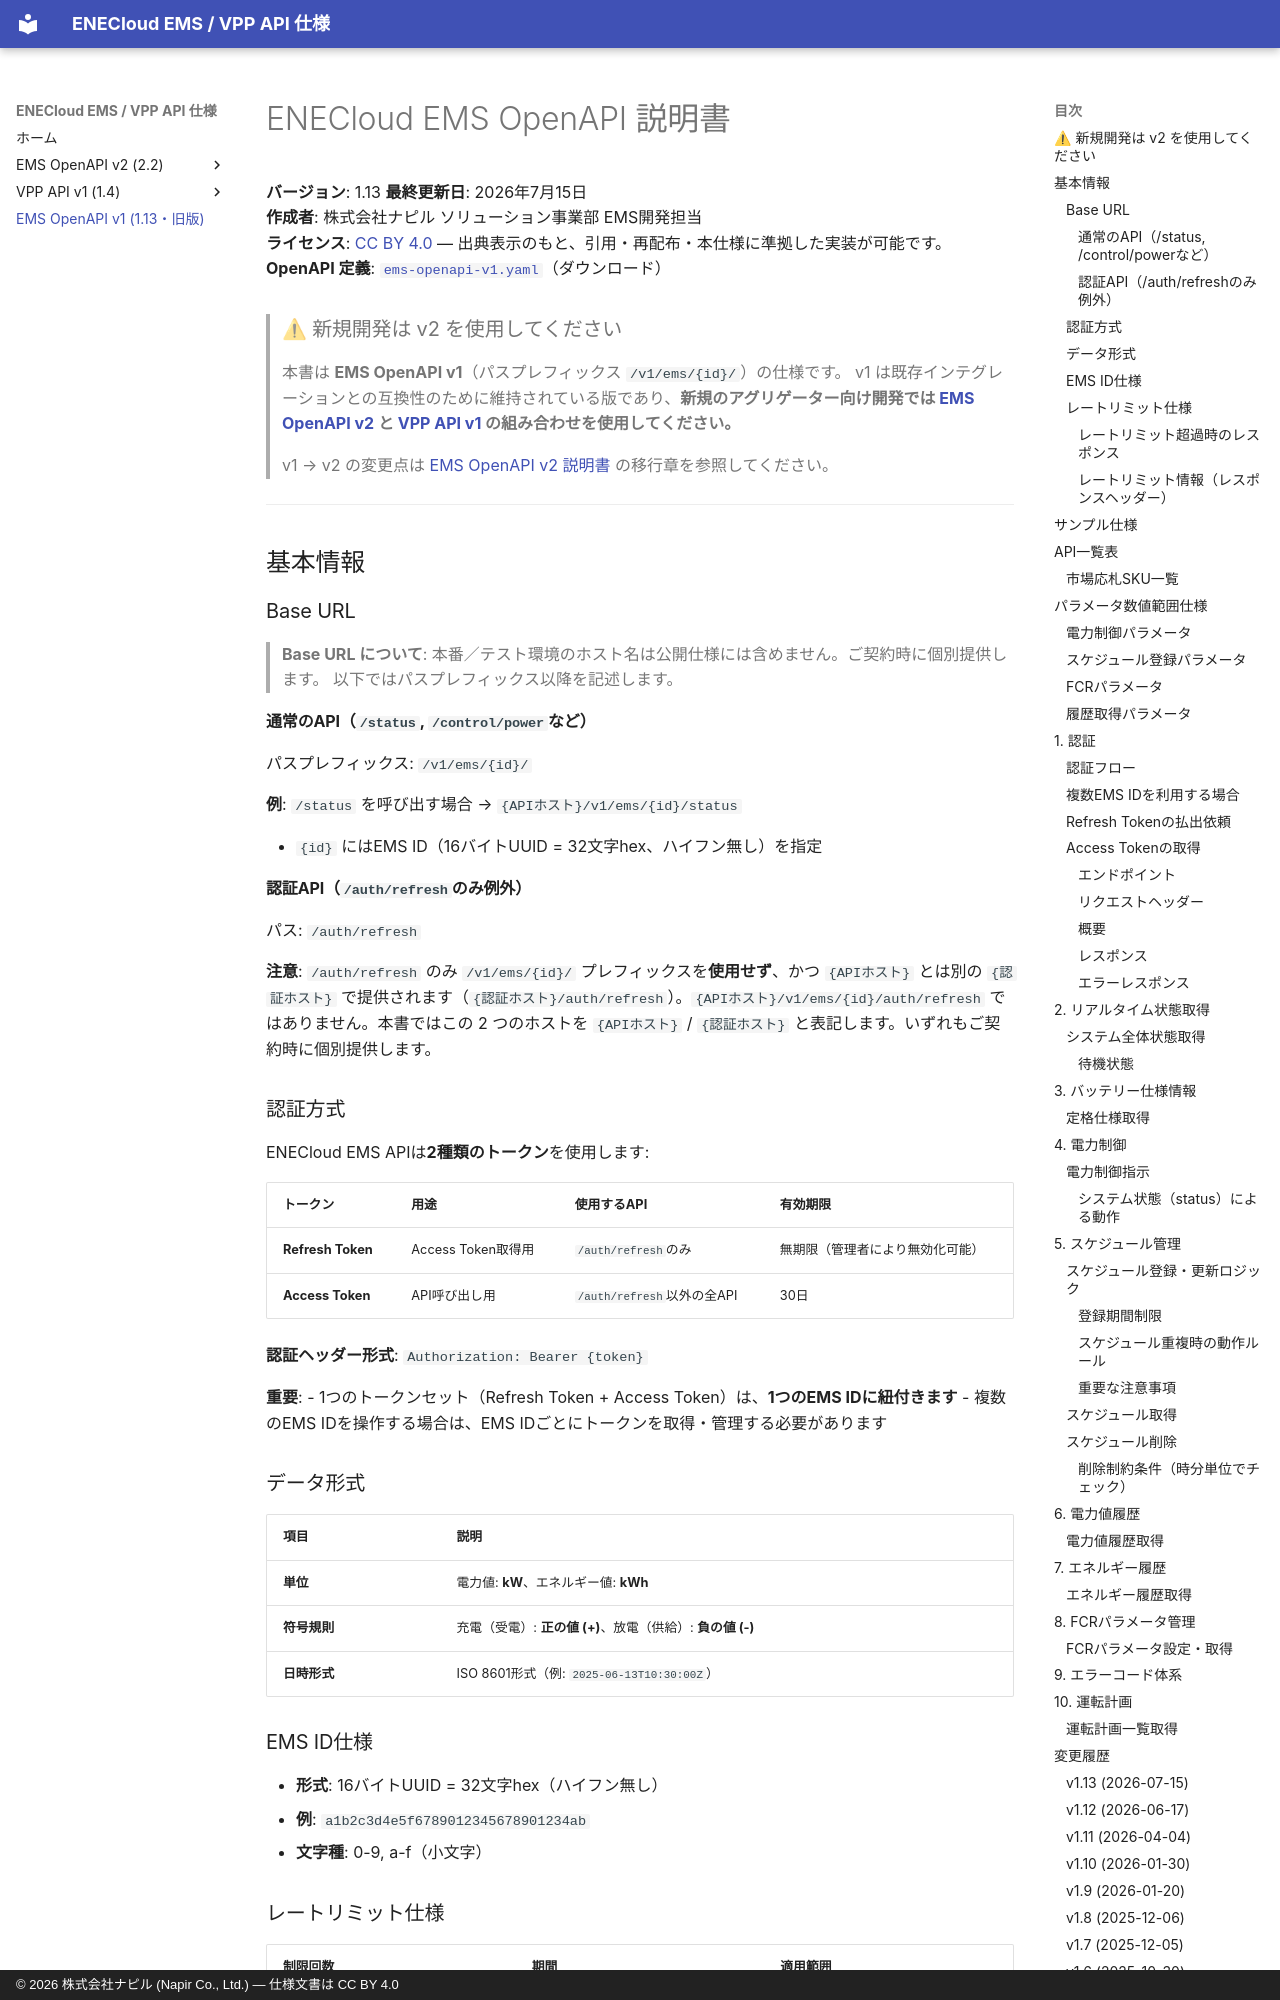

repository: enapir/enecloud-api-spec · page: ems-openapi-v1/index.html · generator: mkdocs · copyright: © 2026 株式会社ナピル (Napir Co., Ltd.) — 仕様文書は CC BY 4.0

# ENECloud EMS OpenAPI 説明書

**バージョン**: 1.13
**最終更新日**: 2026年7月15日  
**作成者**: 株式会社ナピル ソリューション事業部 EMS開発担当  
**ライセンス**: [CC BY 4.0](https://creativecommons.org/licenses/by/4.0/) — 出典表示のもと、引用・再配布・本仕様に準拠した実装が可能です。
**OpenAPI 定義**: <a href="../openapi/ems-openapi-v1.yaml" download="ems-openapi-v1.yaml"><code>ems-openapi-v1.yaml</code></a>（ダウンロード）

> ### ⚠ 新規開発は v2 を使用してください
>
> 本書は **EMS OpenAPI v1**（パスプレフィックス `/v1/ems/{id}/`）の仕様です。
> v1 は既存インテグレーションとの互換性のために維持されている版であり、**新規のアグリゲーター向け開発では [EMS OpenAPI v2](ems-openapi-v2.md) と [VPP API v1](vpp-api-v1.md) の組み合わせを使用してください。**
>
> v1 → v2 の変更点は [EMS OpenAPI v2 説明書](ems-openapi-v2.md) の移行章を参照してください。

---

## 基本情報

### Base URL

> **Base URL について**: 本番／テスト環境のホスト名は公開仕様には含めません。ご契約時に個別提供します。
> 以下ではパスプレフィックス以降を記述します。

#### 通常のAPI（`/status`, `/control/power`など）

パスプレフィックス: `/v1/ems/{id}/`

**例**: `/status` を呼び出す場合 → `{APIホスト}/v1/ems/{id}/status`

- `{id}` にはEMS ID（16バイトUUID = 32文字hex、ハイフン無し）を指定

#### 認証API（`/auth/refresh`のみ例外）

パス: `/auth/refresh`

**注意**: `/auth/refresh` のみ `/v1/ems/{id}/` プレフィックスを**使用せず**、かつ `{APIホスト}` とは別の `{認証ホスト}` で提供されます（`{認証ホスト}/auth/refresh`）。`{APIホスト}/v1/ems/{id}/auth/refresh` ではありません。本書ではこの 2 つのホストを `{APIホスト}` / `{認証ホスト}` と表記します。いずれもご契約時に個別提供します。

### 認証方式

ENECloud EMS APIは**2種類のトークン**を使用します:

| トークン | 用途 | 使用するAPI | 有効期限 |
|---------|------|------------|---------|
| **Refresh Token** | Access Token取得用 | `/auth/refresh`のみ | 無期限（管理者により無効化可能） |
| **Access Token** | API呼び出し用 | `/auth/refresh`以外の全API | 30日 |

**認証ヘッダー形式**: `Authorization: Bearer {token}`

**重要**:
- 1つのトークンセット（Refresh Token + Access Token）は、**1つのEMS IDに紐付きます**
- 複数のEMS IDを操作する場合は、EMS IDごとにトークンを取得・管理する必要があります

### データ形式

| 項目 | 説明 |
|------|------|
| **単位** | 電力値: **kW**、エネルギー値: **kWh** |
| **符号規則** | 充電（受電）: **正の値 (+)**、放電（供給）: **負の値 (-)** |
| **日時形式** | ISO 8601形式（例: `2025-06-13T10:30:00Z`） |

### EMS ID仕様
- **形式**: 16バイトUUID = 32文字hex（ハイフン無し）
- **例**: `a1b2c3d4e5f6789012345678901234ab`
- **文字種**: 0-9, a-f（小文字）

### レートリミット仕様

| 制限回数 | 期間 | 適用範囲 |
|---------|------|----------|
| **1000回** | **1時間** | **全API共通** |
